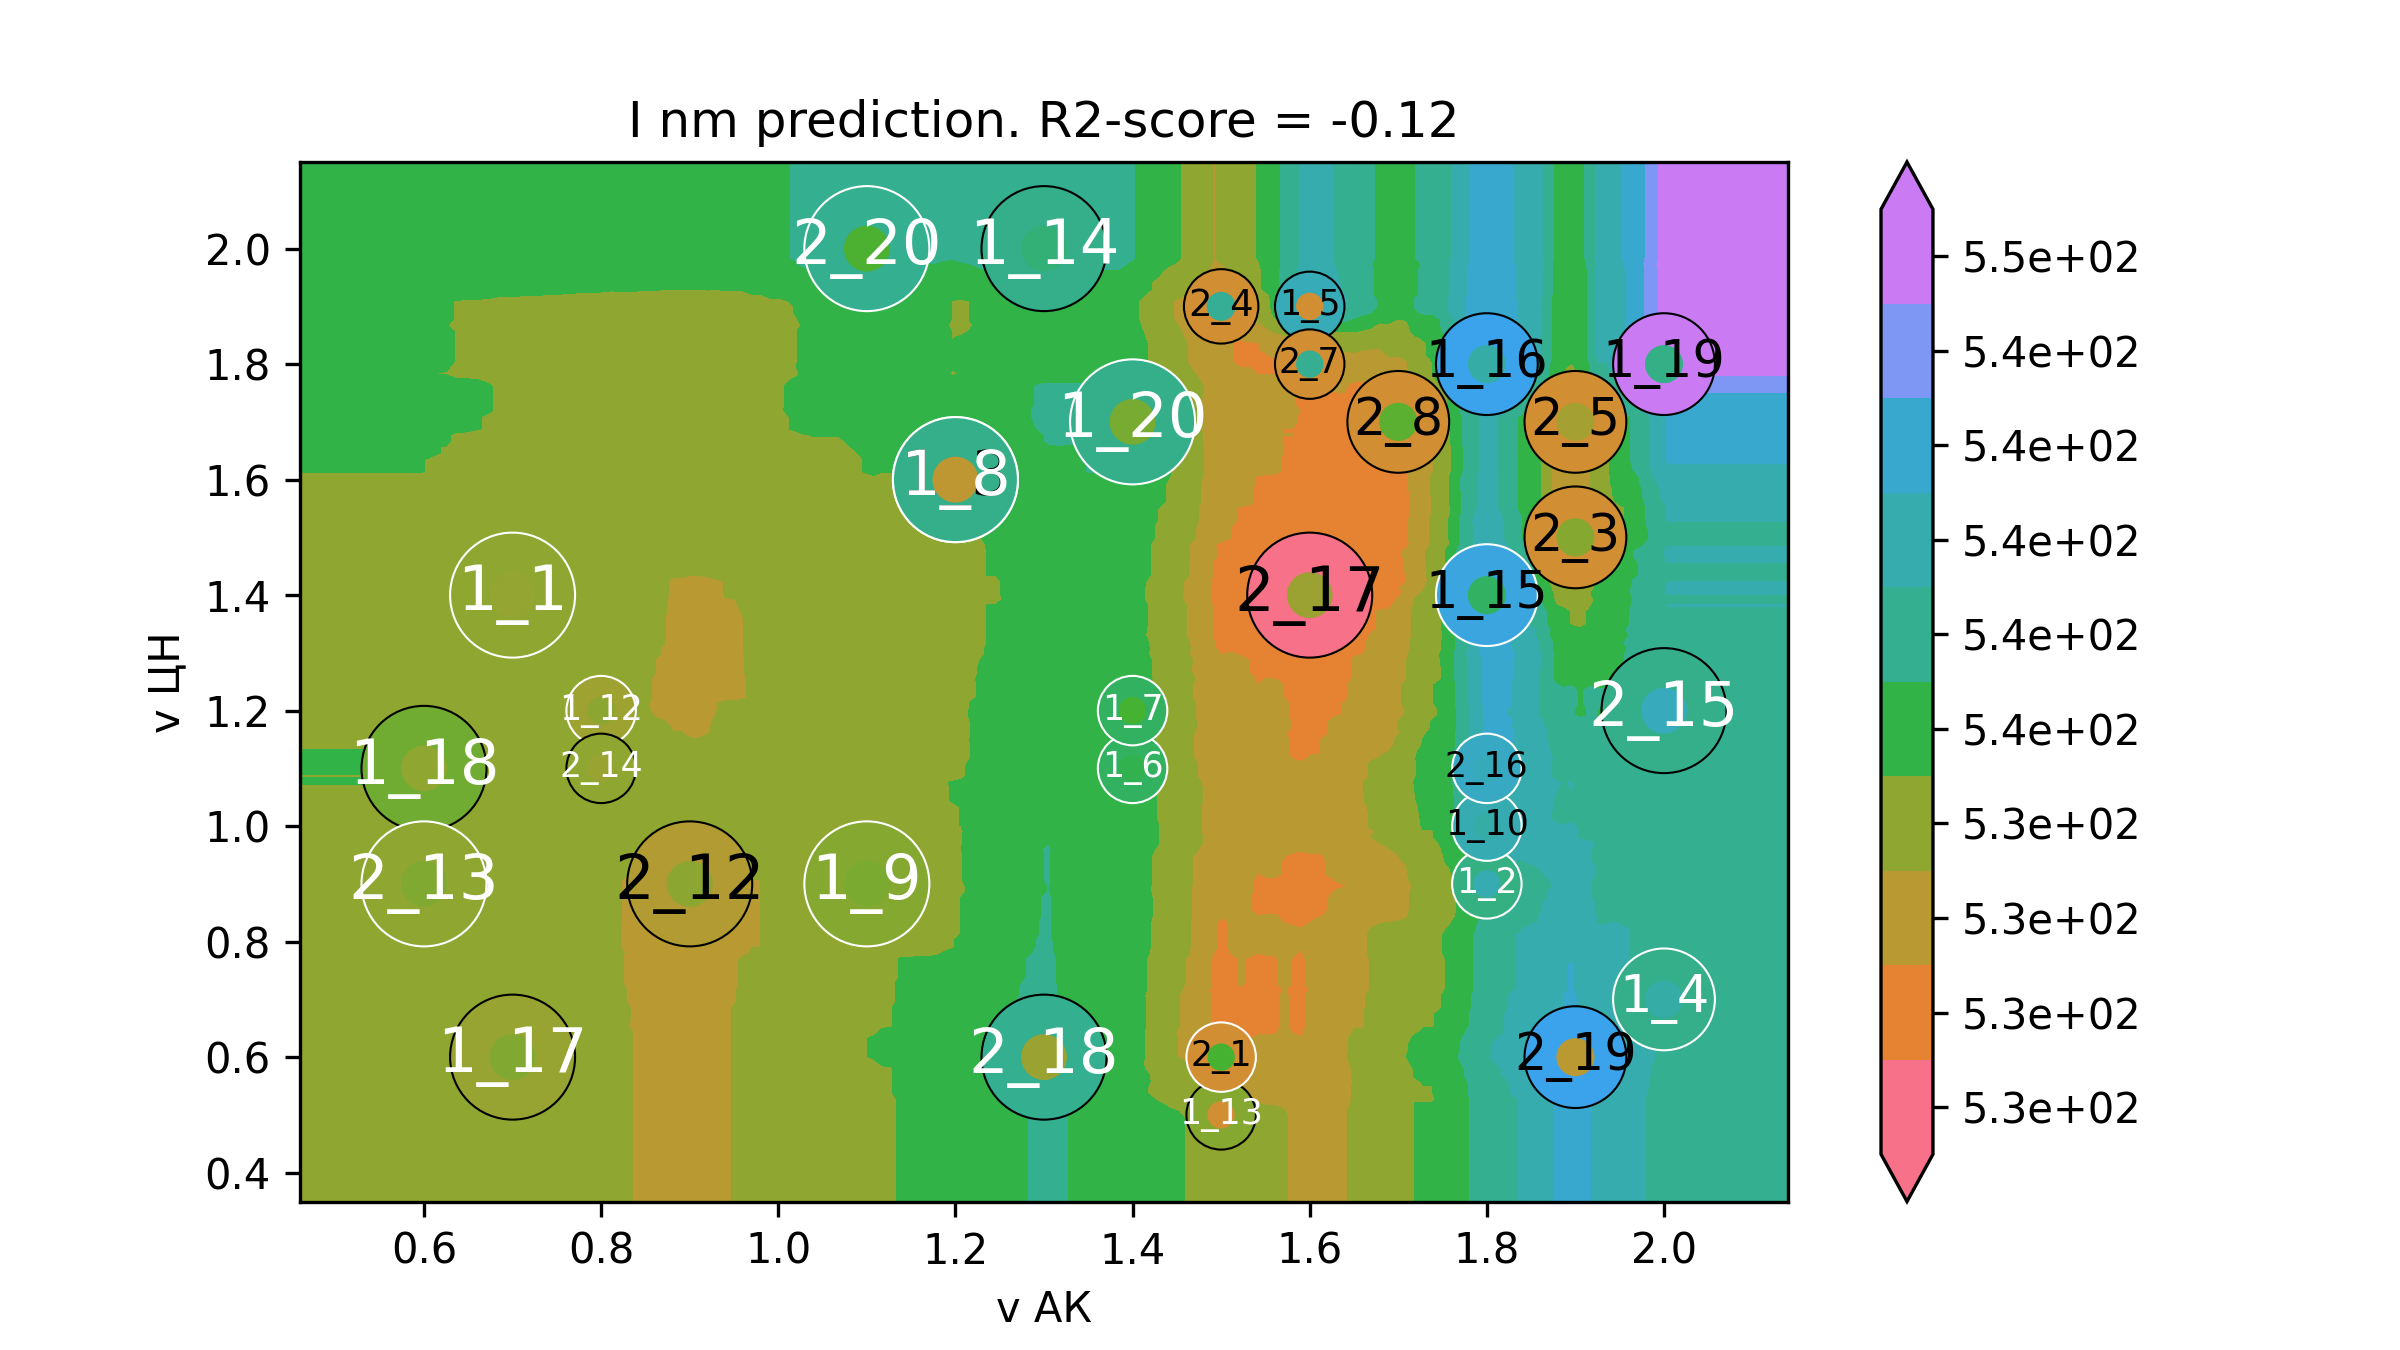

The table this chart was drawn from, first rows:
v АК, v ЦН, I nm
0.32, 0.2, 534.1
0.3298, 0.2, 534.1
0.3397, 0.2, 534.1
0.3495, 0.2, 534.1
0.3594, 0.2, 534.1
0.3692, 0.2, 534.1
0.3791, 0.2, 534.1
0.3889, 0.2, 534.1
0.3988, 0.2, 534.1
0.4086, 0.2, 534.1
0.4185, 0.2, 534.1
0.4283, 0.2, 534.1
0.4382, 0.2, 534.1
0.448, 0.2, 534.1
0.4579, 0.2, 534.1
0.4677, 0.2, 534.1
0.4776, 0.2, 534.1
0.4874, 0.2, 534.1
0.4973, 0.2, 534.1
0.5071, 0.2, 534.1
0.517, 0.2, 534.1
0.5268, 0.2, 534.1
0.5367, 0.2, 534.1
0.5465, 0.2, 534.1
0.5564, 0.2, 534.1
0.5662, 0.2, 534.1
0.5761, 0.2, 534.1
0.5859, 0.2, 534.1
0.5958, 0.2, 534.1
0.6056, 0.2, 534.1
0.6155, 0.2, 534.1
0.6253, 0.2, 534.1
0.6352, 0.2, 534
0.645, 0.2, 534
0.6549, 0.2, 534
0.6647, 0.2, 534
0.6746, 0.2, 533.9
0.6844, 0.2, 533.9
0.6943, 0.2, 533.9
0.7041, 0.2, 533.9
0.714, 0.2, 533.8
0.7238, 0.2, 533.8
0.7337, 0.2, 533.8
0.7435, 0.2, 533.7
0.7534, 0.2, 533.7
0.7632, 0.2, 533.7
0.7731, 0.2, 533.7
0.7829, 0.2, 533.7
0.7928, 0.2, 533.7
0.8026, 0.2, 533.6
0.8125, 0.2, 533.4
0.8223, 0.2, 533.2
0.8322, 0.2, 533.2
0.842, 0.2, 533.1
0.8519, 0.2, 533.1
0.8617, 0.2, 532.9
0.8716, 0.2, 533
0.8814, 0.2, 532.9
0.8913, 0.2, 532.9
0.9011, 0.2, 532.9
... 39,940 more rows
